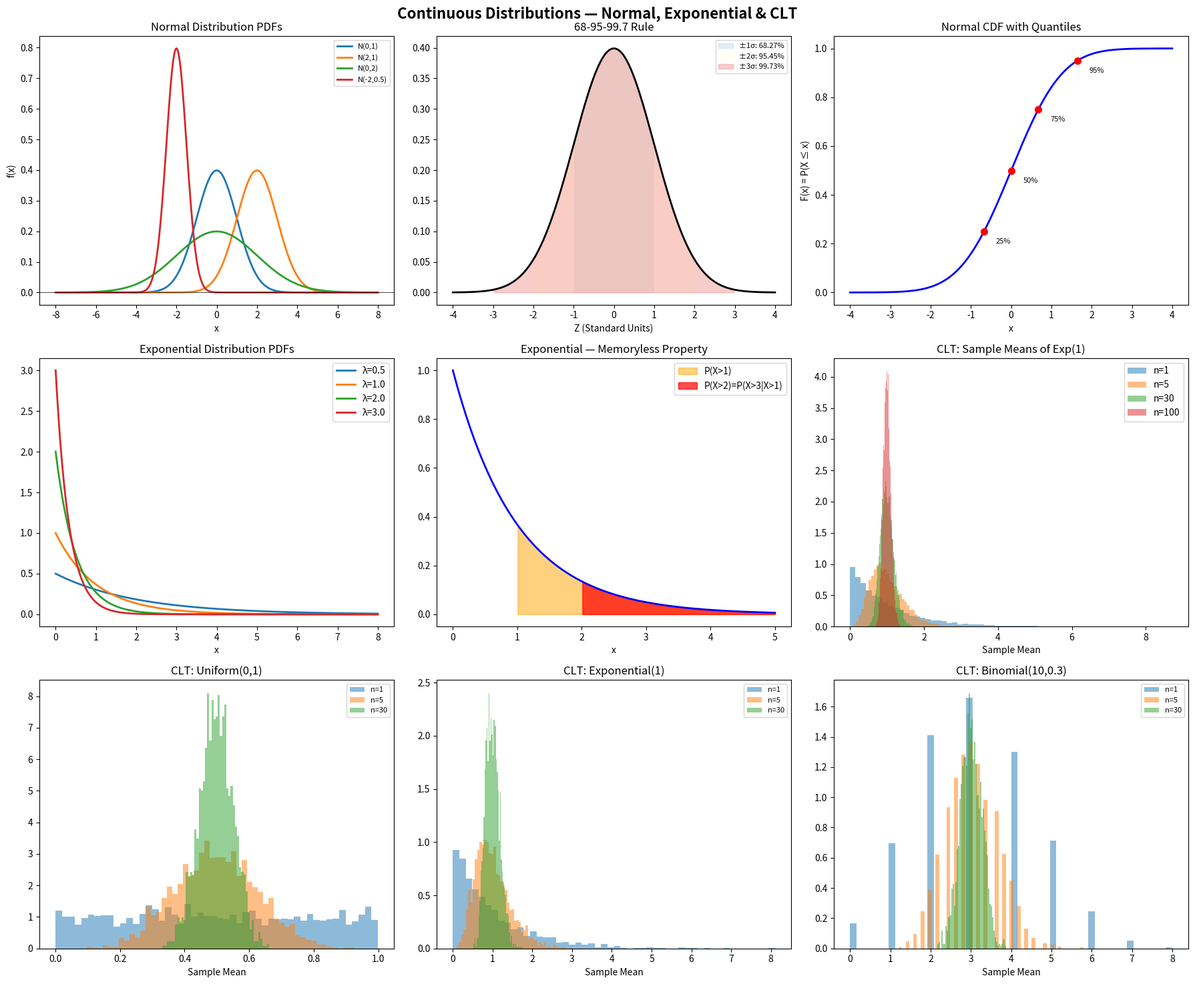

This chart was generated by the following Python code:
# ============================================================
# Program 3: Continuous Distributions — Normal & Exponential
# ============================================================

import numpy as np #NumPy for numerical calculations and random data generation,
import matplotlib.pyplot as plt
from scipy import stats #SciPy for probability distributions

np.random.seed(42) # np.random.seed(42) makes our random experiment reproducible

# ============================================================
# SECTION A: NORMAL DISTRIBUTION
# ============================================================
print("=" * 60)
print("NORMAL DISTRIBUTION  N(μ, σ²)")
print("=" * 60)

params = [(0, 1), (2, 1), (0, 2), (-2, 0.5)]
x = np.linspace(-8, 8, 400)

print("\nNormal Distribution Properties:")
for mu, sigma in params:
    dist = stats.norm(mu, sigma)
    print(f"\n  N(μ={mu}, σ={sigma}):")
    print(f"  Mean={dist.mean():.2f}, Var={dist.var():.2f},"
          f" Skew={dist.stats('s'):.2f},"
          f" Kurt={dist.stats('k'):.2f}")

# Standard Normal — 68-95-99.7 Rule
std_normal = stats.norm(0, 1)
print("\n68-95-99.7 Rule Verification:")
print(f"  P(-1 < Z < 1)  = {std_normal.cdf(1) - std_normal.cdf(-1):.6f} ≈ 68.27%")
print(f"  P(-2 < Z < 2)  = {std_normal.cdf(2) - std_normal.cdf(-2):.6f} ≈ 95.45%")
print(f"  P(-3 < Z < 3)  = {std_normal.cdf(3) - std_normal.cdf(-3):.6f} ≈ 99.73%")

# Z-score and Standardization
print("\nZ-score Examples:")
raw_scores = [60, 70, 80, 90]
mu_exam, sigma_exam = 70, 10
for score in raw_scores:
    z = (score - mu_exam) / sigma_exam
    percentile = std_normal.cdf(z) * 100
    print(f"  Score={score}, Z={z:.2f}, Percentile={percentile:.1f}%")

# ML Context: Weight initialization
print("\n  ML Context — Weight Initialization:")
print(f"  Xavier init: W ~ N(0, 2/(n_in + n_out))")
n_in, n_out = 784, 128
xavier_std = np.sqrt(2 / (n_in + n_out))
print(f"  For Dense(784→128): σ = {xavier_std:.6f}")

# ============================================================
# SECTION B: EXPONENTIAL DISTRIBUTION
# ============================================================
print("\n" + "=" * 60)
print("EXPONENTIAL DISTRIBUTION  Exp(λ)")
print("=" * 60)

lambdas_exp = [0.5, 1.0, 2.0, 3.0]
x_exp = np.linspace(0, 8, 300)

for lam in lambdas_exp:
    dist_e = stats.expon(scale=1/lam)
    print(f"\n  Exp(λ={lam}): Mean={dist_e.mean():.4f},"
          f" Var={dist_e.var():.4f},"
          f" Std={dist_e.std():.4f}")

lam_main = 1.0
exp_main = stats.expon(scale=1/lam_main)
exp_data = np.random.exponential(1/lam_main, 5000)
print(f"\n  Memoryless Property (λ={lam_main}):")
print(f"  P(X > 2)            = {1 - exp_main.cdf(2):.6f}")
print(f"  P(X > 3 | X > 1)    = {(1 - exp_main.cdf(3)) / (1 - exp_main.cdf(1)):.6f}")
print(f"  Both equal? {abs((1-exp_main.cdf(2)) - (1-exp_main.cdf(3))/(1-exp_main.cdf(1))) < 1e-9}")

# ============================================================
# SECTION C: CENTRAL LIMIT THEOREM
# ============================================================
print("\n" + "=" * 60)
print("CENTRAL LIMIT THEOREM SIMULATION")
print("=" * 60)

distributions_clt = {
    'Uniform(0,1)': lambda n: np.random.uniform(0, 1, n),
    'Exponential(1)': lambda n: np.random.exponential(1, n),
    'Binomial(10,0.3)': lambda n: np.random.binomial(10, 0.3, n)
}

sample_sizes = [1, 5, 30, 100]
for dist_name, sampler in distributions_clt.items():
    print(f"\n  {dist_name}:")
    for n in sample_sizes:
        sample_means = [np.mean(sampler(n)) for _ in range(2000)]
        print(f"    n={n:>3}: mean={np.mean(sample_means):.4f},"
              f" std={np.std(sample_means):.4f}")

# ============================================================
# MOMENTS ANALYSIS
# ============================================================
print("\n" + "=" * 60)
print("MOMENTS ANALYSIS")
print("=" * 60)

print("\nRaw Moments E[Xᵏ]:")
dist_norm = stats.norm(0, 1)
for k in range(1, 5):
    raw_moment = dist_norm.moment(k)
    print(f"  E[X^{k}] = {raw_moment:.6f}")

print("\nCentral Moments:")
data_sample = np.random.normal(5, 2, 1000)
for k in range(1, 5):
    central = np.mean((data_sample - np.mean(data_sample))**k)
    print(f"  μ_{k} = {central:.6f}")

# ============================================================
# VISUALIZATION
# ============================================================
fig, axes = plt.subplots(3, 3, figsize=(18, 15))
fig.suptitle('Continuous Distributions — Normal, Exponential & CLT',
             fontsize=16, fontweight='bold')

# 1. Normal PDFs
for mu, sigma in params:
    axes[0, 0].plot(x, stats.norm.pdf(x, mu, sigma),
                    linewidth=2, label=f'N({mu},{sigma})')
axes[0, 0].set_title('Normal Distribution PDFs')
axes[0, 0].set_xlabel('x')
axes[0, 0].set_ylabel('f(x)')
axes[0, 0].legend(fontsize=8)
axes[0, 0].axhline(0, color='black', linewidth=0.5)

# 2. 68-95-99.7 Rule
x_std = np.linspace(-4, 4, 300)
y_std = stats.norm.pdf(x_std)
axes[0, 1].plot(x_std, y_std, 'k-', linewidth=2)
for interval, color, label in [
        (1, 'lightblue', '68.27%'),
        (2, 'lightyellow', '95.45%'),
        (3, 'lightcoral', '99.73%')]:
    axes[0, 1].fill_between(
        x_std, y_std,
        where=(np.abs(x_std) <= interval),
        alpha=0.4, color=color, label=f'±{interval}σ: {label}')
axes[0, 1].set_title('68-95-99.7 Rule')
axes[0, 1].legend(fontsize=8)
axes[0, 1].set_xlabel('Z (Standard Units)')

# 3. Normal CDF
x_cdf = np.linspace(-4, 4, 300)
axes[0, 2].plot(x_cdf, stats.norm.cdf(x_cdf, 0, 1),
                'blue', linewidth=2)
for q_val in [0.25, 0.50, 0.75, 0.95]:
    q_x = stats.norm.ppf(q_val)
    axes[0, 2].plot(q_x, q_val, 'ro', markersize=7)
    axes[0, 2].annotate(f'{q_val:.0%}',
                        xy=(q_x, q_val),
                        xytext=(q_x+0.3, q_val-0.05),
                        fontsize=8)
axes[0, 2].set_title('Normal CDF with Quantiles')
axes[0, 2].set_xlabel('x')
axes[0, 2].set_ylabel('F(x) = P(X ≤ x)')

# 4. Exponential PDFs
for lam in lambdas_exp:
    axes[1, 0].plot(x_exp, stats.expon.pdf(x_exp, scale=1/lam),
                    linewidth=2, label=f'λ={lam}')
axes[1, 0].set_title('Exponential Distribution PDFs')
axes[1, 0].set_xlabel('x')
axes[1, 0].legend()

# 5. Exponential — Memoryless Property
x_mem = np.linspace(0, 5, 200)
axes[1, 1].fill_between(x_mem, exp_main.pdf(x_mem),
                         where=(x_mem >= 1),
                         alpha=0.5, color='orange',
                         label='P(X>1)')
axes[1, 1].fill_between(x_mem, exp_main.pdf(x_mem),
                         where=(x_mem >= 2),
                         alpha=0.7, color='red',
                         label='P(X>2)=P(X>3|X>1)')
axes[1, 1].plot(x_mem, exp_main.pdf(x_mem), 'b-', linewidth=2)
axes[1, 1].set_title('Exponential — Memoryless Property')
axes[1, 1].legend()
axes[1, 1].set_xlabel('x')

# 6. CLT for different sample sizes
clt_data = np.random.exponential(1, (100, 10000))
for i, n in enumerate([1, 5, 30, 100]):
    means = clt_data[:n, :].mean(axis=0)
    axes[1, 2].hist(means, bins=60, density=True, alpha=0.5,
                    label=f'n={n}')
axes[1, 2].set_title('CLT: Sample Means of Exp(1)')
axes[1, 2].set_xlabel('Sample Mean')
axes[1, 2].legend()

# 7-9: CLT for different distributions
for idx, (dist_name, sampler) in enumerate(
        distributions_clt.items()):
    ax = axes[2, idx]
    for n in [1, 5, 30]:
        sample_means = [np.mean(sampler(n)) for _ in range(2000)]
        ax.hist(sample_means, bins=50, density=True,
                alpha=0.5, label=f'n={n}')
    ax.set_title(f'CLT: {dist_name}')
    ax.set_xlabel('Sample Mean')
    ax.legend(fontsize=8)

plt.tight_layout()
plt.savefig('P3_continuous_distributions.png', dpi=150,
            bbox_inches='tight')
plt.show()
print("\nProgram 3 Completed Successfully.")
